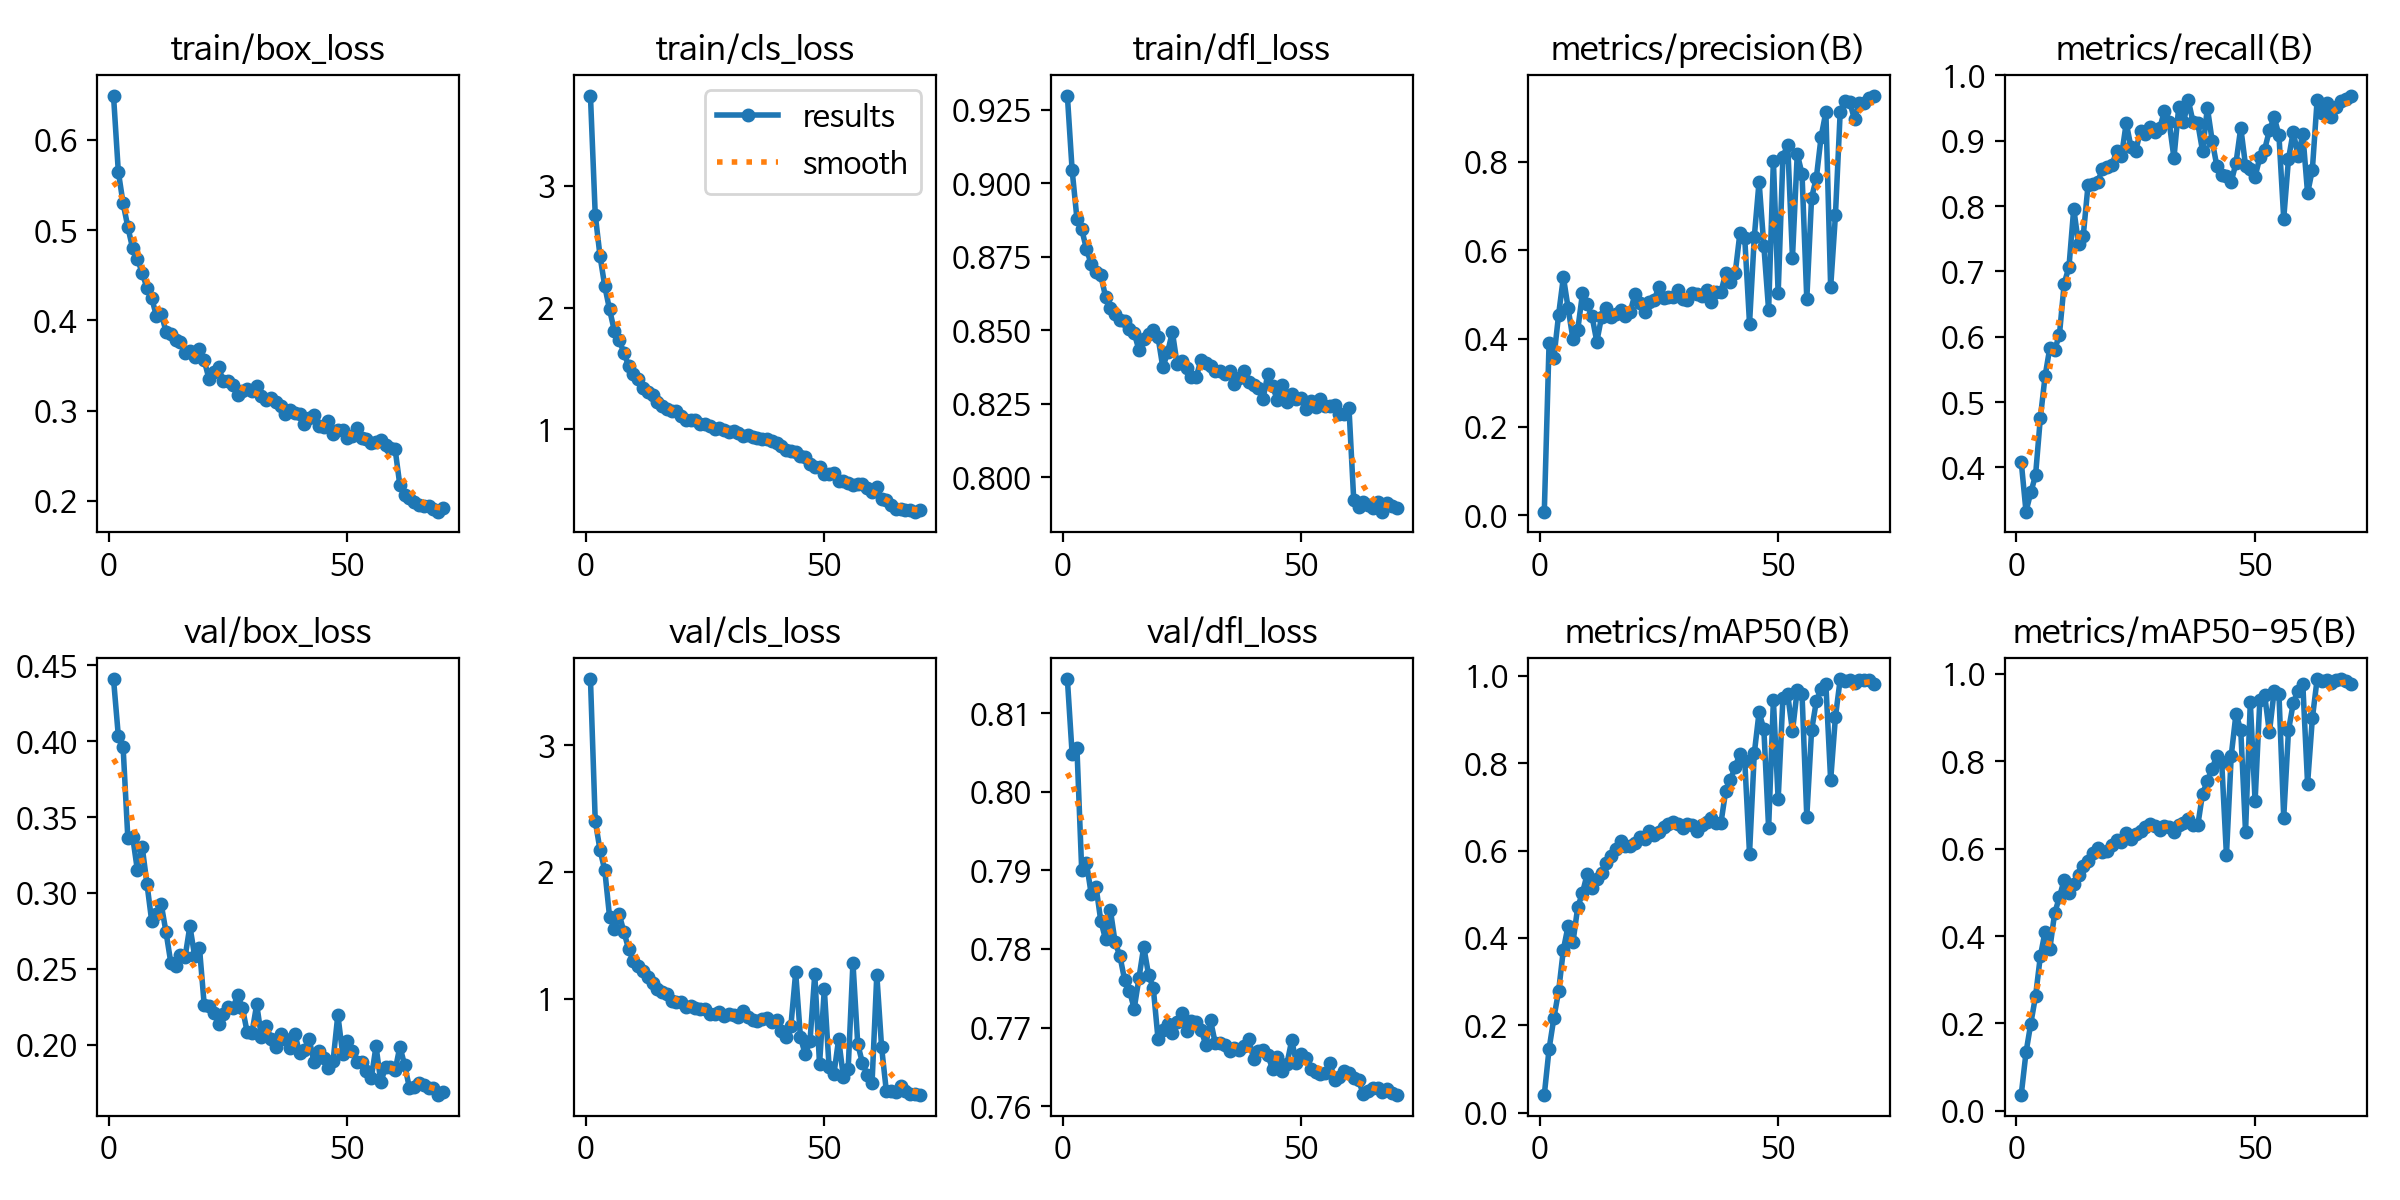

The file beside this chart, header and first rows:
epoch, time, train/box_loss, train/cls_loss, train/dfl_loss, metrics/precision(B), metrics/recall(B), metrics/mAP50(B), metrics/mAP50-95(B), val/box_loss, val/cls_loss, val/dfl_loss, lr/pg0, lr/pg1, lr/pg2
1, 515.7, 0.6485, 3.739, 0.9297, 0.00856, 0.4084, 0.04087, 0.03685, 0.4408, 3.52, 0.8143, 0.06751, 0.0003282, 0.0003282
2, 555.5, 0.5648, 2.765, 0.9043, 0.3907, 0.3324, 0.1459, 0.1336, 0.4036, 2.403, 0.8047, 0.0345, 0.0006522, 0.0006522
3, 595.1, 0.5297, 2.424, 0.888, 0.3559, 0.3615, 0.2164, 0.1997, 0.3963, 2.174, 0.8056, 0.00148, 0.0009667, 0.0009667
4, 635, 0.5033, 2.176, 0.8843, 0.4546, 0.3877, 0.2782, 0.2624, 0.336, 2.014, 0.79, 0.0009576, 0.0009576, 0.0009576
5, 674.5, 0.4797, 1.985, 0.8776, 0.5394, 0.4753, 0.3734, 0.3533, 0.3372, 1.648, 0.791, 0.0009434, 0.0009434, 0.0009434
6, 714.4, 0.4683, 1.81, 0.8724, 0.4684, 0.5397, 0.428, 0.4103, 0.315, 1.552, 0.787, 0.0009293, 0.0009293, 0.0009293
7, 753.9, 0.4525, 1.736, 0.8697, 0.399, 0.5834, 0.3899, 0.3714, 0.3304, 1.667, 0.7879, 0.0009151, 0.0009151, 0.0009151
8, 793, 0.4362, 1.63, 0.8686, 0.4194, 0.5799, 0.4702, 0.4521, 0.3062, 1.53, 0.7836, 0.000901, 0.000901, 0.000901
9, 832.8, 0.4249, 1.521, 0.8614, 0.5024, 0.6027, 0.5033, 0.4888, 0.2814, 1.391, 0.7812, 0.0008869, 0.0008869, 0.0008869
10, 873.2, 0.4042, 1.455, 0.8574, 0.4775, 0.6814, 0.5466, 0.5286, 0.2859, 1.295, 0.785, 0.0008727, 0.0008727, 0.0008727
11, 913.1, 0.4075, 1.409, 0.8556, 0.4503, 0.7068, 0.5153, 0.4988, 0.2925, 1.258, 0.7809, 0.0008586, 0.0008586, 0.0008586
12, 951.2, 0.3874, 1.342, 0.8533, 0.3931, 0.7961, 0.5342, 0.5195, 0.2742, 1.222, 0.7791, 0.0008444, 0.0008444, 0.0008444
13, 988.9, 0.3852, 1.304, 0.853, 0.4492, 0.742, 0.5488, 0.5394, 0.2542, 1.168, 0.7761, 0.0008303, 0.0008303, 0.0008303
14, 1028, 0.3779, 1.281, 0.8504, 0.4702, 0.7549, 0.5724, 0.5603, 0.2519, 1.122, 0.7747, 0.0008161, 0.0008161, 0.0008161
15, 1066, 0.3755, 1.227, 0.8491, 0.4497, 0.8322, 0.5885, 0.5719, 0.2589, 1.074, 0.7724, 0.000802, 0.000802, 0.000802
16, 1105, 0.3634, 1.191, 0.8431, 0.4551, 0.8333, 0.6026, 0.589, 0.258, 1.05, 0.7763, 0.0007879, 0.0007879, 0.0007879
17, 1144, 0.3655, 1.163, 0.8471, 0.4645, 0.8363, 0.6227, 0.6014, 0.2783, 1.041, 0.7803, 0.0007737, 0.0007737, 0.0007737
18, 1182, 0.3597, 1.149, 0.8486, 0.4502, 0.8568, 0.6104, 0.593, 0.2584, 0.984, 0.7768, 0.0007596, 0.0007596, 0.0007596
19, 1220, 0.3677, 1.154, 0.8499, 0.461, 0.8598, 0.6105, 0.5943, 0.264, 0.9752, 0.775, 0.0007454, 0.0007454, 0.0007454
20, 1258, 0.3557, 1.112, 0.8475, 0.5003, 0.8627, 0.6171, 0.6079, 0.2264, 0.9749, 0.7685, 0.0007313, 0.0007313, 0.0007313
21, 1297, 0.335, 1.075, 0.8373, 0.4807, 0.884, 0.6309, 0.6197, 0.2256, 0.9325, 0.7697, 0.0007171, 0.0007171, 0.0007171
22, 1335, 0.3422, 1.073, 0.8424, 0.4608, 0.8762, 0.6253, 0.614, 0.2213, 0.9433, 0.7705, 0.000703, 0.000703, 0.000703
23, 1373, 0.3482, 1.078, 0.8494, 0.4828, 0.9271, 0.6438, 0.635, 0.214, 0.9266, 0.7693, 0.0006889, 0.0006889, 0.0006889
24, 1411, 0.3323, 1.046, 0.8384, 0.4867, 0.89, 0.6345, 0.6226, 0.2203, 0.9214, 0.7707, 0.0006747, 0.0006747, 0.0006747
25, 1449, 0.3329, 1.04, 0.8396, 0.517, 0.8848, 0.6434, 0.6326, 0.2252, 0.9209, 0.7718, 0.0006606, 0.0006606, 0.0006606
26, 1488, 0.3283, 1.024, 0.8372, 0.4929, 0.9155, 0.653, 0.6414, 0.2241, 0.8802, 0.7695, 0.0006464, 0.0006464, 0.0006464
27, 1528, 0.3174, 1.002, 0.834, 0.4946, 0.9107, 0.6617, 0.6494, 0.2326, 0.8836, 0.7708, 0.0006323, 0.0006323, 0.0006323
28, 1566, 0.322, 1.012, 0.834, 0.4931, 0.9218, 0.6664, 0.6569, 0.2244, 0.8932, 0.7708, 0.0006181, 0.0006181, 0.0006181
29, 1605, 0.3235, 0.995, 0.8399, 0.5091, 0.9129, 0.6617, 0.6511, 0.2084, 0.8645, 0.7697, 0.000604, 0.000604, 0.000604
30, 1644, 0.3213, 0.9813, 0.8388, 0.4887, 0.9189, 0.652, 0.6434, 0.2079, 0.8763, 0.7679, 0.0005899, 0.0005899, 0.0005899
31, 1682, 0.3274, 0.989, 0.8378, 0.487, 0.9451, 0.6613, 0.651, 0.2266, 0.872, 0.7709, 0.0005757, 0.0005757, 0.0005757
32, 1719, 0.3164, 0.9664, 0.8359, 0.5031, 0.9283, 0.6592, 0.6502, 0.2051, 0.8541, 0.768, 0.0005616, 0.0005616, 0.0005616
33, 1757, 0.3117, 0.9456, 0.8361, 0.5004, 0.8736, 0.6445, 0.6374, 0.2124, 0.9036, 0.768, 0.0005474, 0.0005474, 0.0005474
34, 1795, 0.3134, 0.9505, 0.835, 0.497, 0.9513, 0.659, 0.6539, 0.2042, 0.8544, 0.7678, 0.0005333, 0.0005333, 0.0005333
35, 1832, 0.3098, 0.9346, 0.836, 0.5107, 0.9281, 0.6643, 0.6587, 0.1989, 0.836, 0.767, 0.0005191, 0.0005191, 0.0005191
36, 1871, 0.3045, 0.9246, 0.8315, 0.4838, 0.9619, 0.6739, 0.6673, 0.2074, 0.8274, 0.7675, 0.000505, 0.000505, 0.000505
37, 1910, 0.2967, 0.9237, 0.8338, 0.5059, 0.9289, 0.6629, 0.6548, 0.2037, 0.8415, 0.7671, 0.0004909, 0.0004909, 0.0004909
38, 1948, 0.3008, 0.9173, 0.8359, 0.5052, 0.9265, 0.6623, 0.654, 0.198, 0.847, 0.7676, 0.0004767, 0.0004767, 0.0004767
39, 1987, 0.2974, 0.9026, 0.8323, 0.5478, 0.884, 0.7357, 0.7259, 0.207, 0.8156, 0.7686, 0.0004626, 0.0004626, 0.0004626
40, 2025, 0.2962, 0.8892, 0.8312, 0.5275, 0.9506, 0.7616, 0.7544, 0.1946, 0.8295, 0.7661, 0.0004484, 0.0004484, 0.0004484
41, 2063, 0.2854, 0.86, 0.8305, 0.5486, 0.9003, 0.7923, 0.783, 0.1963, 0.7472, 0.767, 0.0004343, 0.0004343, 0.0004343
42, 2101, 0.2916, 0.833, 0.8266, 0.6401, 0.8608, 0.8212, 0.8129, 0.2036, 0.6949, 0.7672, 0.0004201, 0.0004201, 0.0004201
43, 2140, 0.2948, 0.8202, 0.8351, 0.6274, 0.848, 0.8051, 0.7989, 0.1888, 0.7865, 0.7665, 0.000406, 0.000406, 0.000406
44, 2178, 0.2829, 0.8098, 0.831, 0.4341, 0.846, 0.5931, 0.585, 0.1956, 1.208, 0.7647, 0.0003919, 0.0003919, 0.0003919
45, 2216, 0.2815, 0.7762, 0.8261, 0.6304, 0.8371, 0.8224, 0.8124, 0.191, 0.697, 0.7663, 0.0003777, 0.0003777, 0.0003777
46, 2254, 0.288, 0.7753, 0.8313, 0.7553, 0.866, 0.9165, 0.9087, 0.1848, 0.5615, 0.7645, 0.0003636, 0.0003636, 0.0003636
47, 2292, 0.2735, 0.715, 0.8254, 0.61, 0.9199, 0.878, 0.8708, 0.1893, 0.6652, 0.7654, 0.0003494, 0.0003494, 0.0003494
48, 2331, 0.2787, 0.6863, 0.8283, 0.4647, 0.8619, 0.6516, 0.6385, 0.2198, 1.194, 0.7684, 0.0003353, 0.0003353, 0.0003353
49, 2369, 0.2782, 0.6873, 0.8266, 0.8031, 0.8562, 0.9442, 0.9353, 0.1941, 0.4832, 0.7655, 0.0003211, 0.0003211, 0.0003211
50, 2407, 0.2693, 0.6327, 0.8268, 0.5025, 0.845, 0.7169, 0.7081, 0.2028, 1.075, 0.7666, 0.000307, 0.000307, 0.000307
51, 2445, 0.2719, 0.6355, 0.8233, 0.8116, 0.8746, 0.9497, 0.9404, 0.1958, 0.4617, 0.7661, 0.0002929, 0.0002929, 0.0002929
52, 2483, 0.2805, 0.6417, 0.8259, 0.839, 0.8865, 0.9575, 0.9518, 0.1888, 0.4032, 0.7648, 0.0002787, 0.0002787, 0.0002787
53, 2522, 0.269, 0.572, 0.8239, 0.5835, 0.9158, 0.8729, 0.8658, 0.1887, 0.6813, 0.7644, 0.0002646, 0.0002646, 0.0002646
54, 2559, 0.268, 0.5739, 0.8265, 0.818, 0.9364, 0.9678, 0.9611, 0.1827, 0.3822, 0.7642, 0.0002504, 0.0002504, 0.0002504
55, 2598, 0.2643, 0.5611, 0.824, 0.7732, 0.9083, 0.9585, 0.9542, 0.1779, 0.447, 0.7643, 0.0002363, 0.0002363, 0.0002363
56, 2636, 0.2655, 0.5387, 0.8243, 0.4888, 0.7809, 0.6773, 0.6712, 0.1991, 1.285, 0.7655, 0.0002221, 0.0002221, 0.0002221
57, 2673, 0.2669, 0.5468, 0.8244, 0.7184, 0.8719, 0.8748, 0.8704, 0.1755, 0.6442, 0.7634, 0.000208, 0.000208, 0.000208
58, 2712, 0.2615, 0.5474, 0.8214, 0.764, 0.9141, 0.9417, 0.933, 0.1851, 0.4913, 0.7637, 0.0001939, 0.0001939, 0.0001939
59, 2750, 0.2584, 0.5163, 0.8213, 0.8568, 0.8761, 0.9692, 0.9609, 0.1853, 0.4018, 0.7645, 0.0001797, 0.0001797, 0.0001797
60, 2787, 0.2573, 0.4843, 0.8236, 0.9131, 0.9101, 0.9804, 0.976, 0.1832, 0.3334, 0.7642, 0.0001656, 0.0001656, 0.0001656
... 10 more rows
